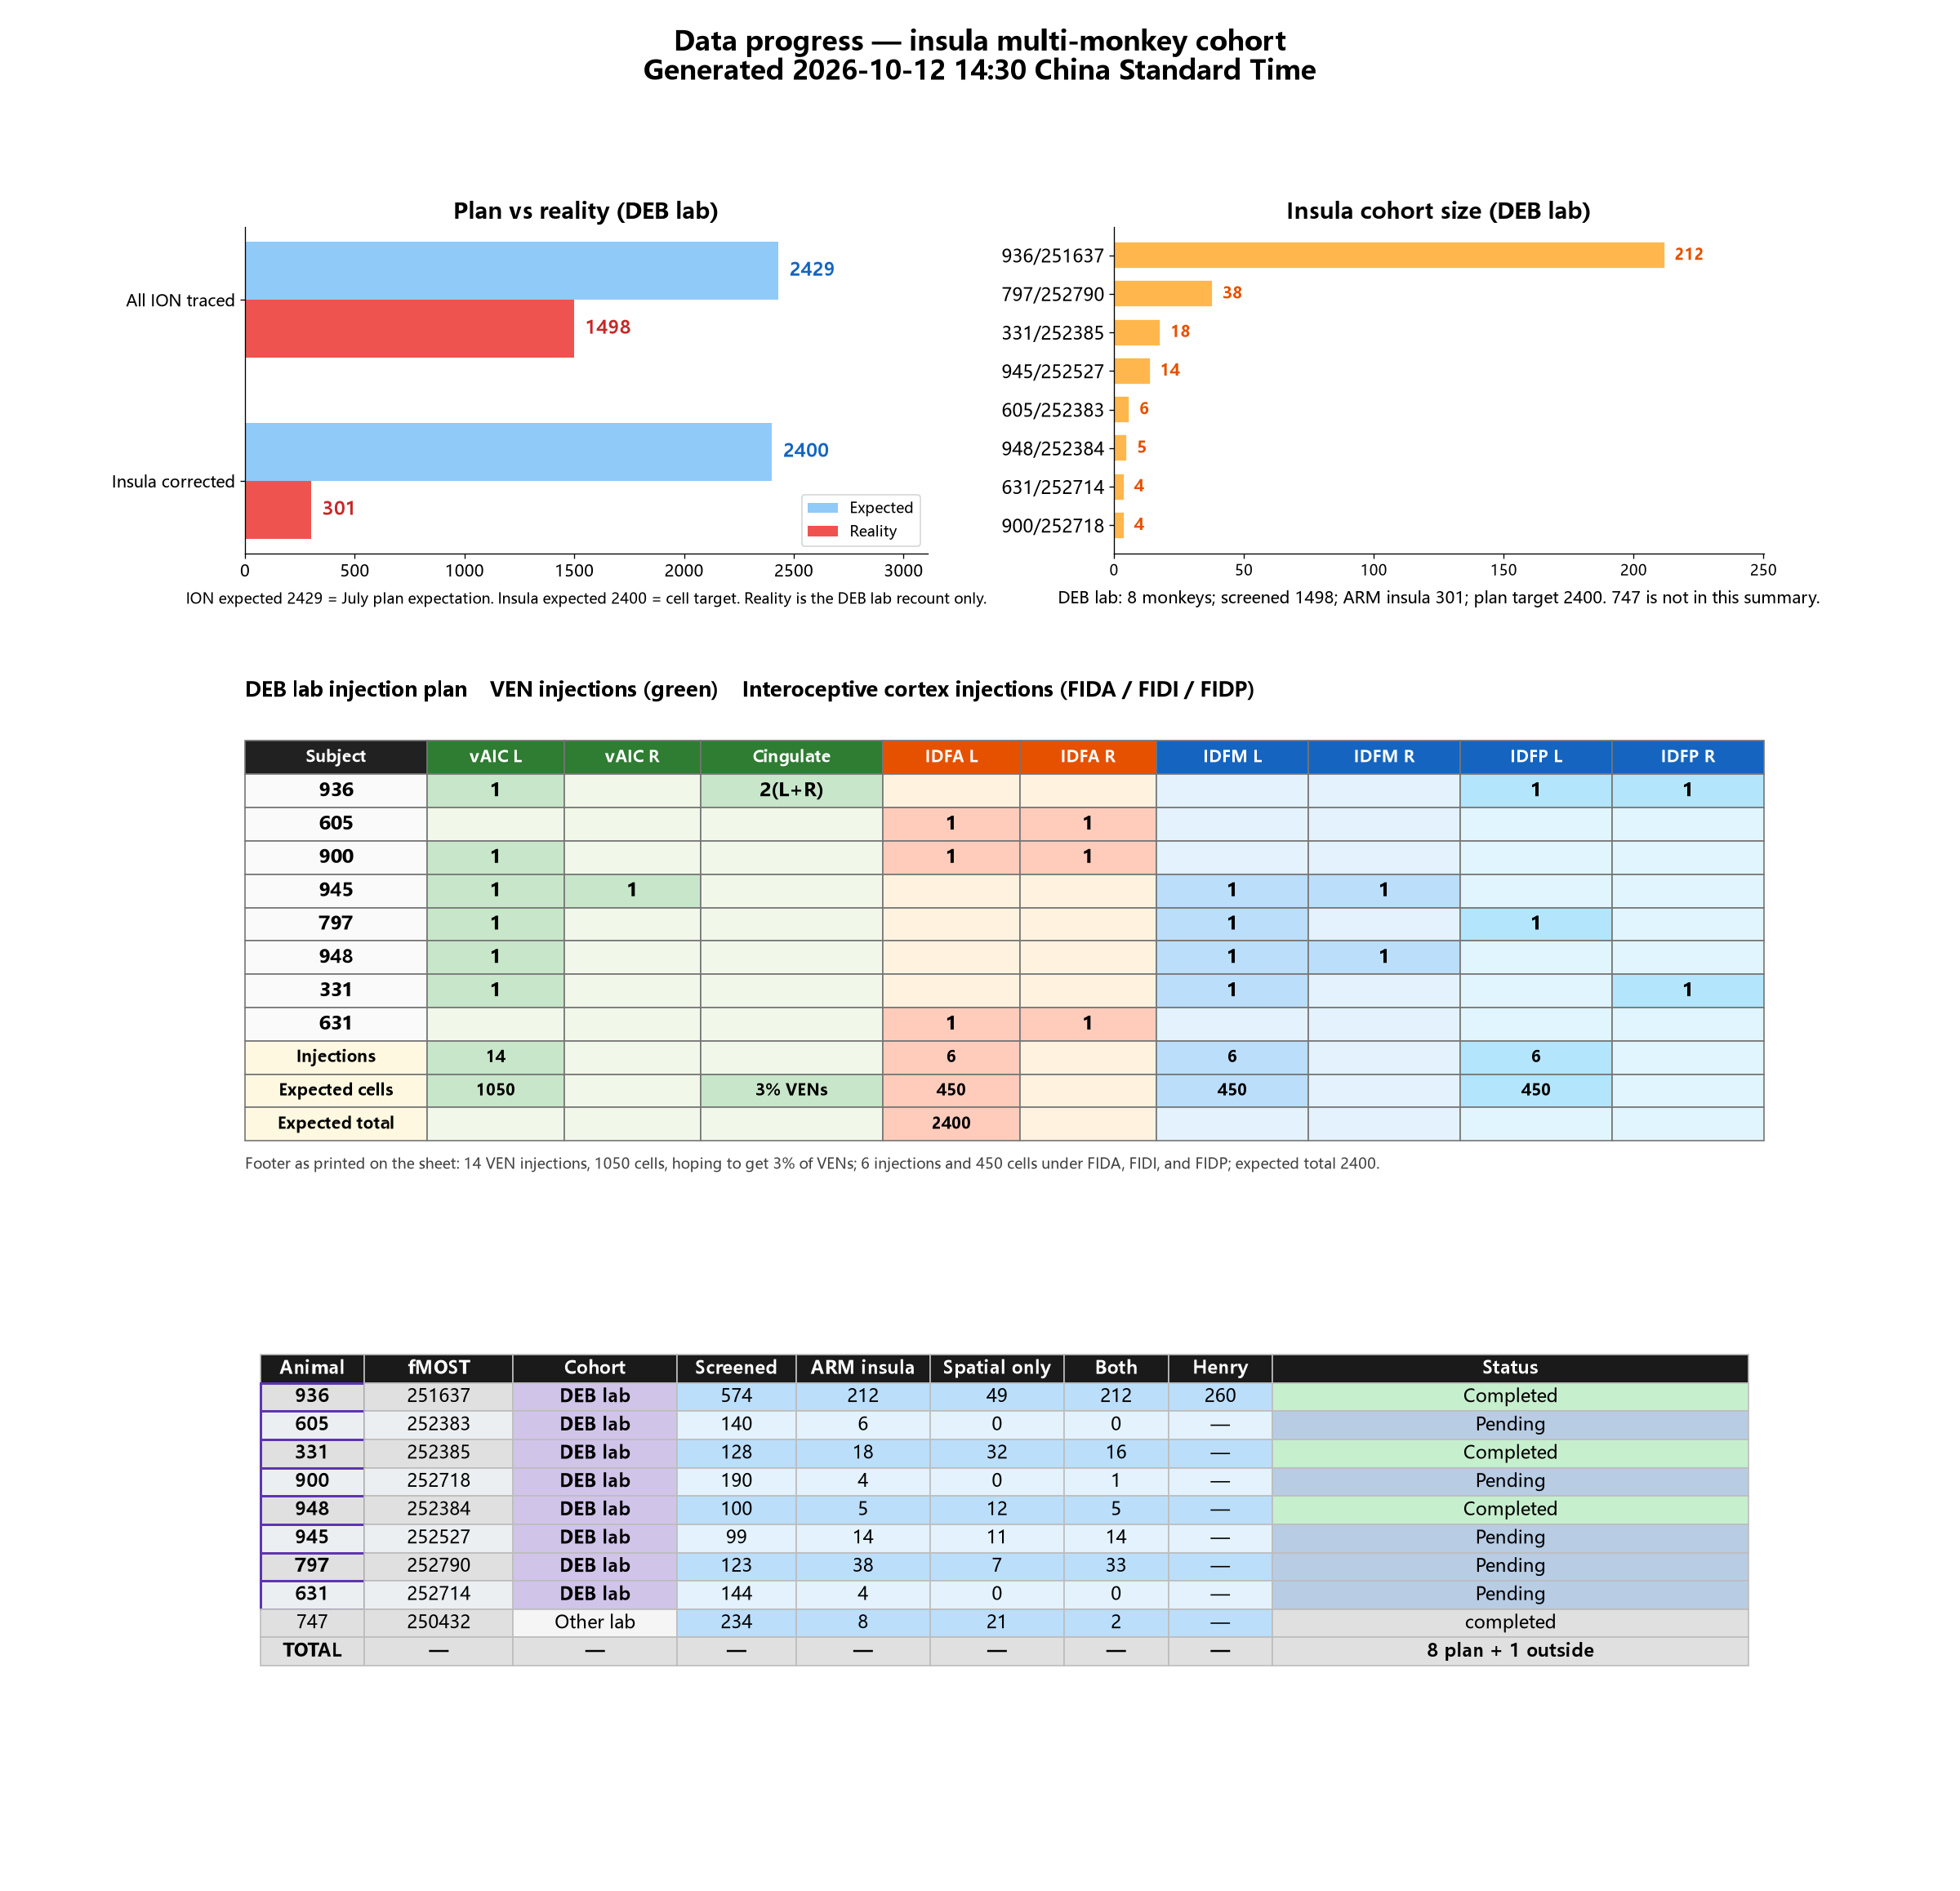

Data behind this chart, as committed beside it:
generated_at, monkey_id, fmost_id, data_status, plan_injections, injection_sites, analysis_n_expected, ion_n_traced, step1_done, step1_all_neurons, step1_auto_insula_n, insula_corrected_n, insula_in_combined_n, insula_distribution_combined, insula_distribution_step1_auto, insula_L_R_combined, five_um_local, pipeline_stage_code, pipeline_stage, notes, sheet_animal_name, sheet_fmost_id, sheet_fmost_cell_kind, sheet_injection_sites
2026-10-12 14:30 China Standard Time, 936, 251637, Completed, VEN+FIDP, vAIC L, vAIC R, anterior Cingulate (L+R)…, 562.0, 562, 1, 562, 0, 260, 260, IAL:102 IDM:76 IDD5:63 IAPM:16 IDV:3, —, L103/R157, Yes, 6, complete, 5um moved to SMB 5micron_datasets 2026-0…, 936, 251637, single, L-aINS | L-cingulate | L-M1(oldM1) | L-M…
2026-10-12 14:30 China Standard Time, 605, 252383, Pending, FIDA+FIDP, IDFA L, IDFA R, IDFP L, IDFP R, 127.0, 127, 1, 127, 5, 5, 5, IG:5, IG:5, L1/R4, No,to copy, 4, next: 5um-local, in combined n=5; plan: FIDA+FIDP, 605, 252383, single, L-language-44 | L-INS-A | L-INS-P | L-M1…
2026-10-12 14:30 China Standard Time, 331, 252385, Completed, VEN+FIDI+FIDP, vAIC L, vAIC R, IDFM L, IDFP R, 125.0, 128, 1, 128, 18, 47, 36, IAL:31 IA/ID:3 IG:2, IAL:13 IA/ID:3 IG:2, L14/R22, Yes, 6, complete, 5um widefield updated 2026-07-07; SMB 5m…, 331, 252385, single, left-Langue-45A | left-INS-fidi | left-L…
2026-10-12 14:30 China Standard Time, 900, 252718, Pending, FIDA+FIDP, IDFA L, IDFA R, IDFP L, IDFP R, 120.0, 190, 1, 190, 4, 13, 0, —, IG:4, —, No,to copy, 3, next: combined, ION n=190; combined n=13 (9 G + 4 Ig); p…, 900, 252718, single, L--INS-A | L-INS-P | L-language-Tpt | L-…
2026-10-12 14:30 China Standard Time, 948, 252384, Completed, VEN+FIDI, vAIC L, vAIC R, IDFM L, IDFM R, 100.0, 99, 1, 99, 5, 5, 5, IAL:5, IAL:5, L3/R2, No,to copy, 4, next: 5um-local, in combined n=5; plan: VEN+FIDI, 948, 252384, single, L-44-1 | L-44-2 | L-tpt-1 | R-44-1 | R-t…
2026-10-12 14:30 China Standard Time, 945, 252527, Pending, VEN+FIDI, vAIC L, vAIC R, IDFM L, IDFM R, 99.0, 99, 1, 99, 14, 23, 0, —, IAL:11 IAI:2 IAPL:1, —, No,to copy, 3, next: combined, combined n=23 (14 auto + 9 PrCO rescue);…, 945, 252527, single, R-M1-NEW-arm | R-M1-OLD-arm | R-M1-face …
2026-10-12 14:30 China Standard Time, 797, 252790, Pending, VEN+FIDI+FIDP, vAIC L, vAIC R, IDFM R, IDFP L, 92.0, 0, 0, 123, 38, 0, 0, —, IAL:17 IAI:16 IG:5, —, No,to copy, 0, pending (ION), ION API empty for 252790 (2026-06-29); s…, 797, 252790, single, L-44 | R-V1 | R-FIDI | L-FIDP | L-VAIC |…
2026-10-12 14:30 China Standard Time, 631, 252714, Pending, FIDA, IDFA L, IDFA R, , 0, 0, 144, 4, 0, 0, —, IA/ID:4, —, No, 0, pending (ION), not on ION yet; plan: FIDA only, 631, 252714, single, L-TPT-L2/3 | L-TPT-L4/5 | L-44-L4 | L-45…
, 747, 250432, completed, , , , , , , , , , , , , , , , , 747, 250432, single, L-CLA-1 | L-CLA-2 | R-CLA-1 | R-CLA-2 | …
2026-10-12 14:30 China Standard Time, TOTAL, —, 8 plan + 1 outside, —, plan cohort, 2429, 1498, —, —, —, 301, 306, plan target 2400, —, —, 2/8, —, —, ION 1498/2429; insula 301/2400; combined…, —, —, —, —
